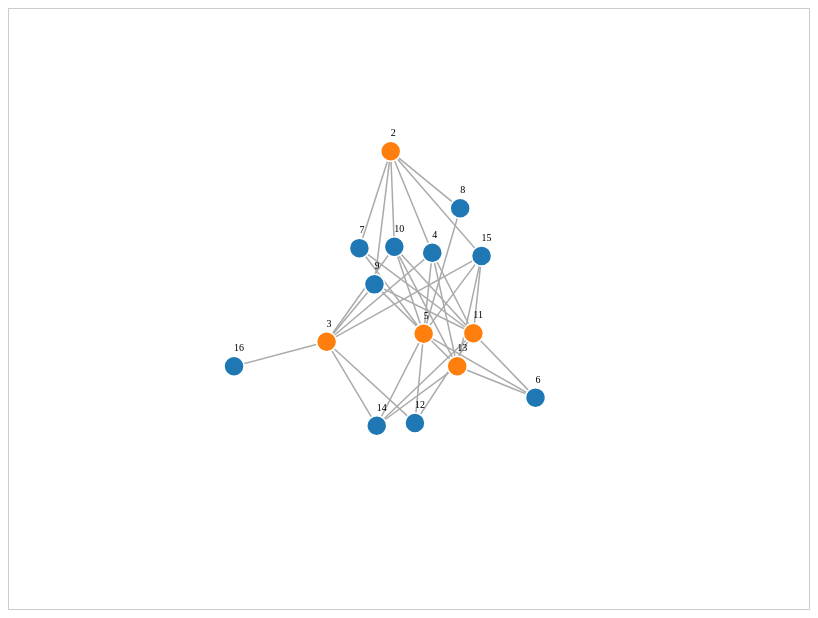
D3 v7 page, settled after 360 driven frames (6 s of simulated time); the page loaded 1 data file(s).


			d3.json('graph.json').then((data) => {
				const svg = d3.select('svg')
				const width = +svg.attr('width')
				const height = +svg.attr('height')

				const simulation = d3
					.forceSimulation(data.nodes)
					.force(
						'link',
						d3
							.forceLink(data.links)
							.id((d) => d.id)
							.distance(80)
					)
					.force('charge', d3.forceManyBody().strength(-200))
					.force('center', d3.forceCenter(width / 2, height / 2))

				svg.append('g')
					.selectAll('line')
					.data(data.links)
					.join('line')
					.attr('class', 'link')

				svg.append('g')
					.selectAll('line.match')
					.data(data.matching)
					.join('line')
					.attr('class', 'match')

				const node = svg
					.append('g')
					.selectAll('circle')
					.data(data.nodes)
					.join('circle')
					.attr('r', 10)
					.attr('class', (d) => `node group${d.group}`)
					.call(drag(simulation))

				const label = svg
					.append('g')
					.selectAll('text')
					.data(data.nodes)
					.join('text')
					.text((d) => d.id)
					.attr('font-size', 10)
					.attr('dy', -15)

				simulation.on('tick', () => {
					svg.selectAll('line.link')
						.attr('x1', (d) => d.source.x)
						.attr('y1', (d) => d.source.y)
						.attr('x2', (d) => d.target.x)
						.attr('y2', (d) => d.target.y)

					svg.selectAll('line.match')
						.attr('x1', (d) => d.source.x)
						.attr('y1', (d) => d.source.y)
						.attr('x2', (d) => d.target.x)
						.attr('y2', (d) => d.target.y)

					node.attr('cx', (d) => d.x).attr('cy', (d) => d.y)

					label.attr('x', (d) => d.x).attr('y', (d) => d.y)
				})

				function drag(simulation) {
					function dragstarted(event, d) {
						if (!event.active) simulation.alphaTarget(0.3).restart()
						d.fx = d.x
						d.fy = d.y
					}

					function dragged(event, d) {
						d.fx = event.x
						d.fy = event.y
					}

					function dragended(event, d) {
						if (!event.active) simulation.alphaTarget(0)
						d.fx = null
						d.fy = null
					}

					return d3
						.drag()
						.on('start', dragstarted)
						.on('drag', dragged)
						.on('end', dragended)
				}
			})
		

### data: graph.json
{
 "nodes": [
  {
   "id": 4,
   "group": 0
  },
  {
   "id": 13,
   "group": 1
  },
  {
   "id": 9,
   "group": 0
  },
  {
   "id": 11,
   "group": 1
  },
  {
   "id": 5,
   "group": 1
  },
  {
   "id": 8,
   "group": 0
  },
  {
   "id": 14,
   "group": 0
  },
  {
   "id": 2,
   "group": 1
  },
  "... 7 more items"
 ],
 "links": [
  {
   "source": 4,
   "target": 13
  },
  {
   "source": 9,
   "target": 11
  },
  {
   "source": 5,
   "target": 8
  },
  {
   "source": 11,
   "target": 14
  },
  {
   "source": 2,
   "target": 9
  },
  {
   "source": 6,
   "target": 13
  },
  {
   "source": 3,
   "target": 10
  },
  {
   "source": 2,
   "target": 10
  },
  "... 27 more items"
 ],
 "matching": [
  {
   "source": 15,
   "target": 13
  },
  {
   "source": 6,
   "target": 5
  },
  {
   "source": 10,
   "target": 3
  },
  {
   "source": 4,
   "target": 2
  },
  {
   "source": 9,
   "target": 11
  }
 ]
}